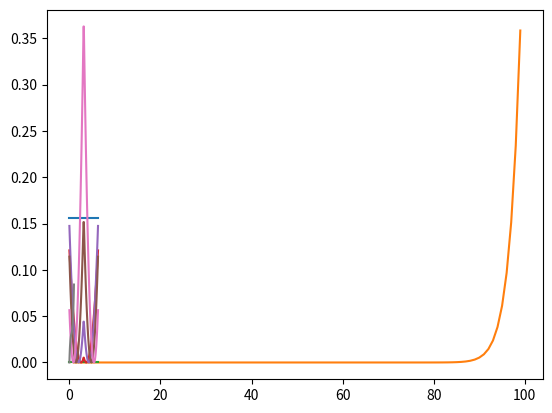

Source code (Python): (Note: this script raises an exception after producing the figure.)
import math
import numpy as np
import matplotlib.pyplot as plt
from scipy.stats import binom
from scipy.stats import entropy

hr = np.linspace(0.0, 1.0, num=100)
htheta = np.linspace(0.0, 2*math.pi, num=100)
kappa = np.arange(1,100)

def _rho(hr, htheta):
    # uniform distribution
    nr = hr.shape[0]
    ntheta = htheta.shape[0]
    dr = hr[1]-hr[0]
    dtheta = htheta[1]-htheta[0]
    ro = np.full( (nr,ntheta), 1.0 )  # uniform distribution
    return ro / (np.sum(ro, axis=(0,1))*dr*dtheta)   # normalize

rho = _rho(hr, htheta)
print(rho.shape)
#plt.plot(hr, rho[:,0])
plt.plot(htheta, rho[0,:])

def _p_kappa(kappa):
    # delta function
    #return np.where(kappa == 150, 1, 0)
    # binomial distribution
    _n = 5000
    _p = 0.03
    b = binom(_n, _p)
    pmf = b.pmf(kappa)
    return pmf / np.sum(pmf)   # normalize to reduce error

P_kappa = _p_kappa(kappa)
plt.plot(kappa,P_kappa)

def r(r1,theta1,r2,theta2):
    # r1*r2 ( r1*r2-|1-1/pi*|theta2-theta1|| )**2
    delta_theta = np.abs(theta2-theta1)
    a = np.abs( 1.0 - delta_theta / math.pi )
    rp = r1*r2
    return rp * (rp - a)**2

for i in range(5):
    plt.plot(htheta, r(i*0.2, htheta, 0.9, 0.0))




class NodalSampling:
    
    def __init__(self, h1, h2, kappa, rho_h, P_kappa, r):
        self.h1 = h1
        self.nh1 = h1.shape[0]
        self.h2 = h2
        self.nh2 = h2.shape[0]
        self.dh1 = self.h1[1]-self.h1[0]
        self.dh2 = self.h2[1]-self.h2[0]
        
        self.kappa = kappa
        self.nkappa = kappa.shape[0]
        self.rho_h = rho_h
        assert( rho_h.shape == (self.nh1, self.nh2) )
        self.P_kappa = P_kappa
        assert( P_kappa.shape == kappa.shape )
        self.r = r
        self.k = np.arange(0, np.amax(self.kappa)+1)
        self.nk = self.k.shape[0]
        self.results = {
            "r_bar_h": None,
            "r_bar": None,
            "g": None,
            "P_k": None,
            "r_nn_h": None,
            "p_hprime_given_h": None,
            "c_h": None,
            "g_star": None
        }
        
    def r_bar_h(self):
        # sum_{h'} rho(h') r(h,h')
        if self.results["r_bar_h"] is not None:
            return self.results["r_bar_h"]
        # axis (h1,h2, h1', h2')
        h1_prime = np.copy(self.h1).reshape((1,1,self.nh1,1))
        h2_prime = np.copy(self.h2).reshape((1,1,1,self.nh2))
        h1_ = self.h1.reshape( (self.nh1,1,1,1) )
        h2_ = self.h2.reshape( (1,self.nh2,1,1) )
        rhh = self.r(h1_, h2_, h1_prime, h2_prime)
        dr = rhh*self.rho_h.reshape((1,1,self.nh1,self.nh2)) * self.dh1*self.dh2
        self.results["r_bar_h"] = np.sum(dr,axis=(2,3))
        return self.results["r_bar_h"]
    
    def r_bar(self):
        # sum_{h,h'} rho(h') rho(h) r(h,h')
        if self.results["r_bar"] is not None:
            return self.results["r_bar"]
        y = self.r_bar_h() * self.rho_h * self.dh1 * self.dh2
        self.results["r_bar"] = np.sum(y, axis=(0,1))
        return self.results["r_bar"]
    
    def g(self):
        # g(k|h,kappa) = \binom(kappa, k) r(h)^k ( 1-r(h))^{kappa-k}
        #   k,h1,h2,kappa are 0th,1st,2nd,3rd axis, respectively
        if self.results["g"] is not None:
            return self.results["g"]
        _p = self.r_bar_h().reshape( (1,self.nh1,self.nh2,1) )
        _kappa = self.kappa.reshape( (1,1,1,self.nkappa) )
        b = binom(_kappa, _p)
        _k = self.k.reshape( (self.nk,1,1,1) )
        self.results["g"] = b.pmf(_k)
        return self.results["g"]
    
    def P_k(self):
        if self.results["P_k"] is not None:
            return self.results["P_k"]
        _g = g * self.rho_h.reshape( (1,self.nh1,self.nh2,1) ) * self.P_kappa.reshape( (1,1,1,self.nkappa) )
        self.results["P_k"] = np.sum(_g, axis=(1,2,3)) * self.dh1 * self.dh2
        return self.results["P_k"]
    
    def r_nn_h(self):
        # h1,h2,h1_prime,h2_prime are axis=0,1,2,3, respectively.
        if self.results["r_nn_h"] is not None:
            return self.results["r_nn_h"]
        h1_prime = np.copy(self.h1).reshape([1,1,self.nh1,1])
        h2_prime = np.copy(self.h2).reshape([1,1,1,self.nh2])
        rho_h_prime = self.rho_h.reshape([1,1,self.nh1,self.nh2])
        r_bar_h_prime = self.r_bar_h().reshape([1,1,self.nh1,self.nh2])
        r_bar_h = self.r_bar_h().reshape( [self.nh1,self.nh2,1,1] )
        h1_ = self.h1.reshape( [self.nh1,1,1,1] )
        h2_ = self.h2.reshape( [1,self.nh2,1,1] )
        x = r( h1_,h2_,h1_prime,h2_prime ) * rho_h_prime * r_bar_h_prime / r_bar_h
        self.results["r_nn_h"] = np.sum( x, axis=(2,3) ) * self.dh1 * self.dh2
        return self.results["r_nn_h"]
    
    def k_nn_k(self, kappa_nn):
        # k, h, kappa are axis=0,1,2, respectively
        assert( kappa_nn.shape == self.kappa.shape )
        r_nn_h_ = self.r_nn_h().reshape( [1,self.nh,1] )
        kappa_nn_ = kappa_nn.reshape( [1,1,self.nkappa] )
        return 1 + np.sum( self.g_star() * r_nn_h_ * (kappa_nn_-1), axis=(1,2) ) * self.dh;
    
    def _p_hprime_given_h(self):
        # h,h' are axis-0,1
        # p(h'|h) = r(h',h) rho(h') / r_bar(h)
        if self.results["p_hprime_given_h"] is not None:
            return self.results["p_hprime_given_h"]
        h_ = self.h.reshape( (self.nh,1) )
        h_prime = self.h.reshape( (1,self.nh) )
        rho_hprime = self.rho_h.reshape( (1,self.nh) )
        rbar_h = self.r_bar_h().reshape( (self.nh,1) )
        self.results["p_hprime_given_h"] = r(h_, h_prime) * rho_hprime / rbar_h
        return self.results["p_hprime_given_h"]
    
    def c_h(self):
        # h, h', h'' are axis-0,1,2, respectively
        # \sum_{h', h''} = r(h', h'') * p(h'|h) * p(h''|h)
        if self.results["c_h"] is not None:
            return self.results["c_h"]
        nh = self.nh
        h_ = self.h.reshape( (nh,1,1) )
        h_prime = self.h.reshape( (1,nh,1) )
        h_prime2 = self.h.reshape( (1,1,nh) )
        p_hprime_given_h_ = self._p_hprime_given_h().reshape( (nh,nh,1) )
        p_hprime2_given_h_ = self._p_hprime_given_h().reshape( (nh,1,nh) )
        r_ = self.r(h_prime, h_prime2).reshape( (1,nh,nh) )
        self.results["c_h"] = np.sum( r_ * p_hprime_given_h_ * p_hprime2_given_h_, axis=(1,2) ) * self.dh * self.dh
        return self.results["c_h"]
    
    def c_k(self, c_o_kappa):
        # k, h, kappa are axis-0,1,2, respectively
        # 1/P(k) * \sum_{h,\kappa} g(k|h,\kappa) rho(h) P(\kappa) c_h c_o(\kappa)
        _rho_h = self.rho_h.reshape( (1,self.nh,1) )
        _p_kappa = self.P_kappa.reshape( (1,1,self.nkappa) )
        _c_h = self.c_h().reshape( (1,self.nh,1) )
        return 1.0 / self.P_k() * np.sum( g * _rho_h * _p_kappa * _c_h * c_o_kappa, axis=(1,2) ) * self.dh

    def g_star(self):
        # g*(h,kappa|k) = g(k|h,kappa)rho(h)P_o(kappa) / P(k)
        if self.results["g_star"] is not None:
            return self.results["g_star"]
        Pk = self.P_k()
        Pk_ = Pk[ Pk > 0 ]
        Pk_ = Pk_.reshape( [Pk_.shape[0],1,1,] )
        _g = g[Pk > 0,:,:]
        rho_h_ = self.rho_h.reshape( [1,self.nh,1] )
        p_kappa_ = self.P_kappa.reshape( [1,1,self.nkappa] )
        self.results["g_star"] = _g / Pk_ * rho_h_ * p_kappa_
        return self.results["g_star"]

        
sampling = NodalSampling(h1=hr, h2=htheta, kappa=kappa, rho_h=rho, P_kappa=P_kappa, r=r)
plt.plot(hr, sampling.r_bar_h()[:,0] )
print(sampling.r_bar())

g = sampling.g()
print(g.shape)
plt.plot(sampling.k, g[:,80,0,70])

plt.yscale("log")
plt.ylim(1.0e-4,1.0e0)
plt.xlim(0,50)
plt.plot( sampling.k, sampling.P_k() )

plt.plot(hr, sampling.r_nn_h()[:,0], label="r_nn(h)")
plt.plot(hr, sampling.r_bar_h()[:,0], label="r(h)")
plt.legend()

kappa_mean = np.sum(kappa * P_kappa)
kappa_nn = np.full(kappa.shape, kappa_mean + 1)
k_nn = sampling.k_nn_k(kappa_nn)
plt.xscale("log")
plt.xlim(1.0e0, 1.0e2)
plt.plot(sampling.k, k_nn)

kappa_mean = np.sum(kappa * P_kappa)
kappa_nn = np.full(kappa.shape, kappa_mean + 1)
k_nn = sampling.k_nn_k(kappa_nn)
plt.xscale("log")
plt.xlim(1.0e0, 1.0e2)
plt.ylim(22,34)
plt.plot(sampling.k, k_nn, label="non assortative")

kappa_nn = np.full(kappa.shape, kappa_mean + 1 + kappa*0.2-30)
#plt.plot(kappa, kappa_nn)
k_nn = sampling.k_nn_k(kappa_nn)
plt.plot(sampling.k, k_nn, label="assortative")

kappa_nn = np.full(kappa.shape, kappa_mean + 1 - kappa*0.2+30)
#plt.plot(kappa, kappa_nn)
k_nn = sampling.k_nn_k(kappa_nn)
plt.plot(sampling.k, k_nn, label="disassortative")
plt.legend(loc="upper left")
plt.savefig("knn_experiment.pdf")

plt.plot(sampling.h, sampling.c_h())

c_o_kappa = 0.05
plt.yscale("log")
plt.xscale("log")
plt.plot(sampling.k, sampling.c_k(c_o_kappa))

c_o = 0.03 # fix the original clustering coefficient
c_o_kappa = np.full(kappa.shape, c_o)
plt.xscale("log")
plt.yscale("log")
plt.xlim(1.0e0, 1.0e2)
plt.plot(sampling.k, sampling.c_k(c_o_kappa), label="const")

c_o_kappa = 1.0 / kappa
c_o_kappa = c_o_kappa / np.sum(c_o_kappa * P_kappa) * 0.03
plt.plot(sampling.k, sampling.c_k(c_o_kappa), label="k^{-1}")
plt.legend(loc="best")

c_o_kappa = 1.0 / (kappa**2)
c_o_kappa = c_o_kappa / np.sum(c_o_kappa * P_kappa) * 0.03
plt.plot(sampling.k, sampling.c_k(c_o_kappa), label="k^{-2}")
plt.legend(loc="best")
plt.savefig("ck_experiment.pdf")

g_star_k_h = np.sum(sampling.g_star(), axis=2)
#plt.plot(h, g_star_k_h[10,:])
#plt.plot(h, rho)
kls = [entropy( g_star_k_h[k,:], rho ) for k in range( g_star_k_h.shape[0] )]
plt.plot(sampling.k, kls)

g_star_k_kappa = np.sum(sampling.g_star(), axis=1) * (h[1]-h[0])
plt.plot(kappa, g_star_k_kappa[10,:], label=r"$k = 10$")
plt.plot(kappa, g_star_k_kappa[50,:], label=r"$k = 50$")
plt.plot(kappa, P_kappa, label =r"$P(\kappa)$")
plt.legend()

#kls = [entropy( P_kappa, g_star_k_kappa[k,:] ) for k in range( g_star_k_h.shape[0] )]
kls = [entropy( g_star_k_kappa[k,:], P_kappa ) for k in range( g_star_k_h.shape[0] )]
plt.xscale("log")
plt.xlim(1.0e0, 1.0e2)
plt.ylim(0,10)
plt.plot(sampling.k, kls)
plt.savefig("kl_divergence.pdf")

